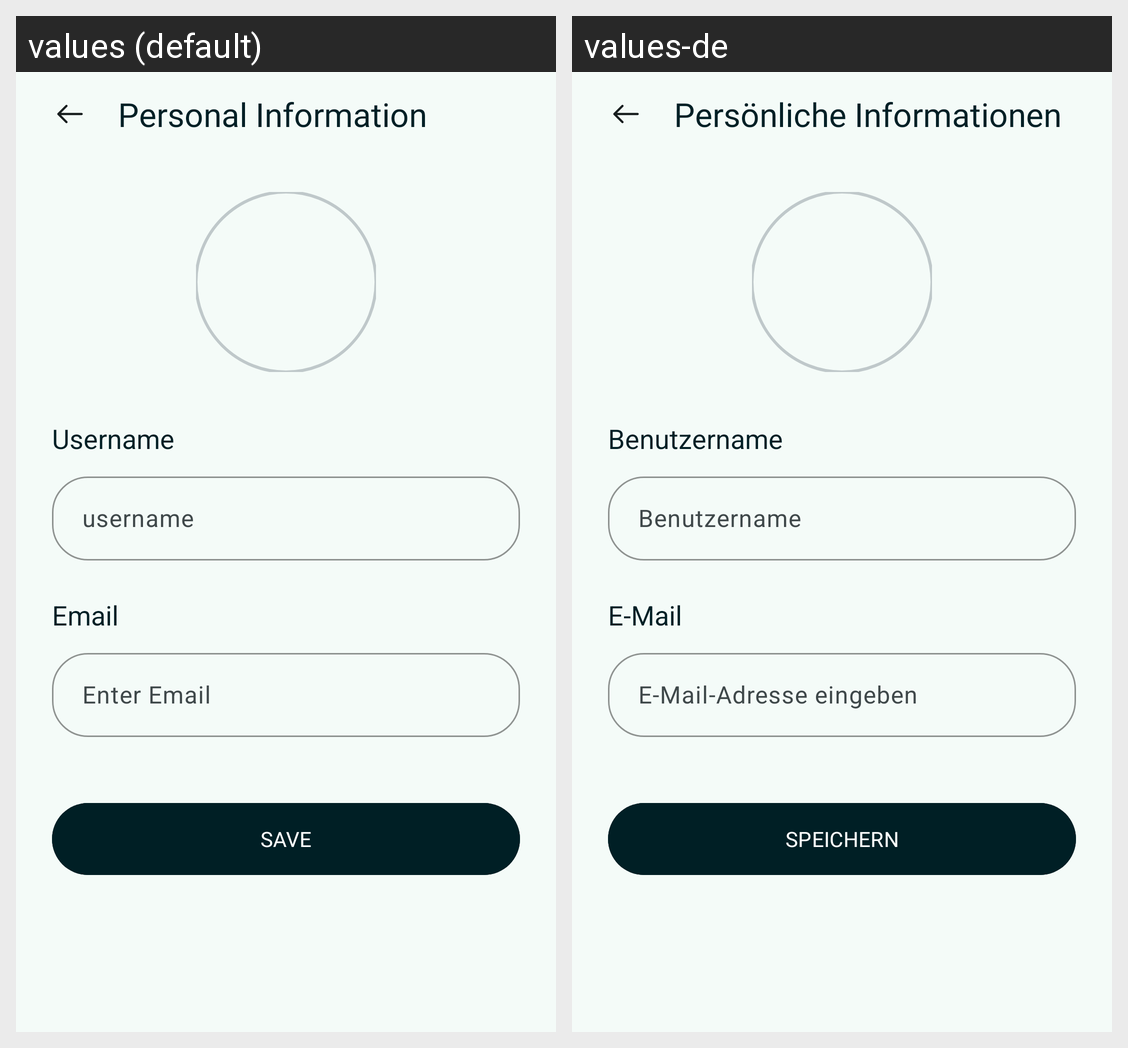

This grid shows one Android layout under two languages. Give, for every string resource on the screen, its name, the default text and each shown locale's text.
Android screen res/layout/personal_data_fragment.xml rendered under 2 locales, left to right: values (default), values-de. Device: Nexus 5 (rendered at 1080×1920; each locale shown at half size, 540×960, under a caption strip naming it); theme AppTheme.
Strings drawn on this screen, with the default value and each locale's value (text and hints the layout hard-codes, and strings that could not be matched under every locale, appear in the picture but are not listed):

personal_information_label
  values: Personal Information
  values-de: Persönliche Informationen

username
  values: Username
  values-de: Benutzername

username_hint
  values: username
  values-de: Benutzername

email_text_view
  values: Email
  values-de: E-Mail

hint_email
  values: Enter Email
  values-de: E-Mail-Adresse eingeben

save
  values: Save
  values-de: Speichern
